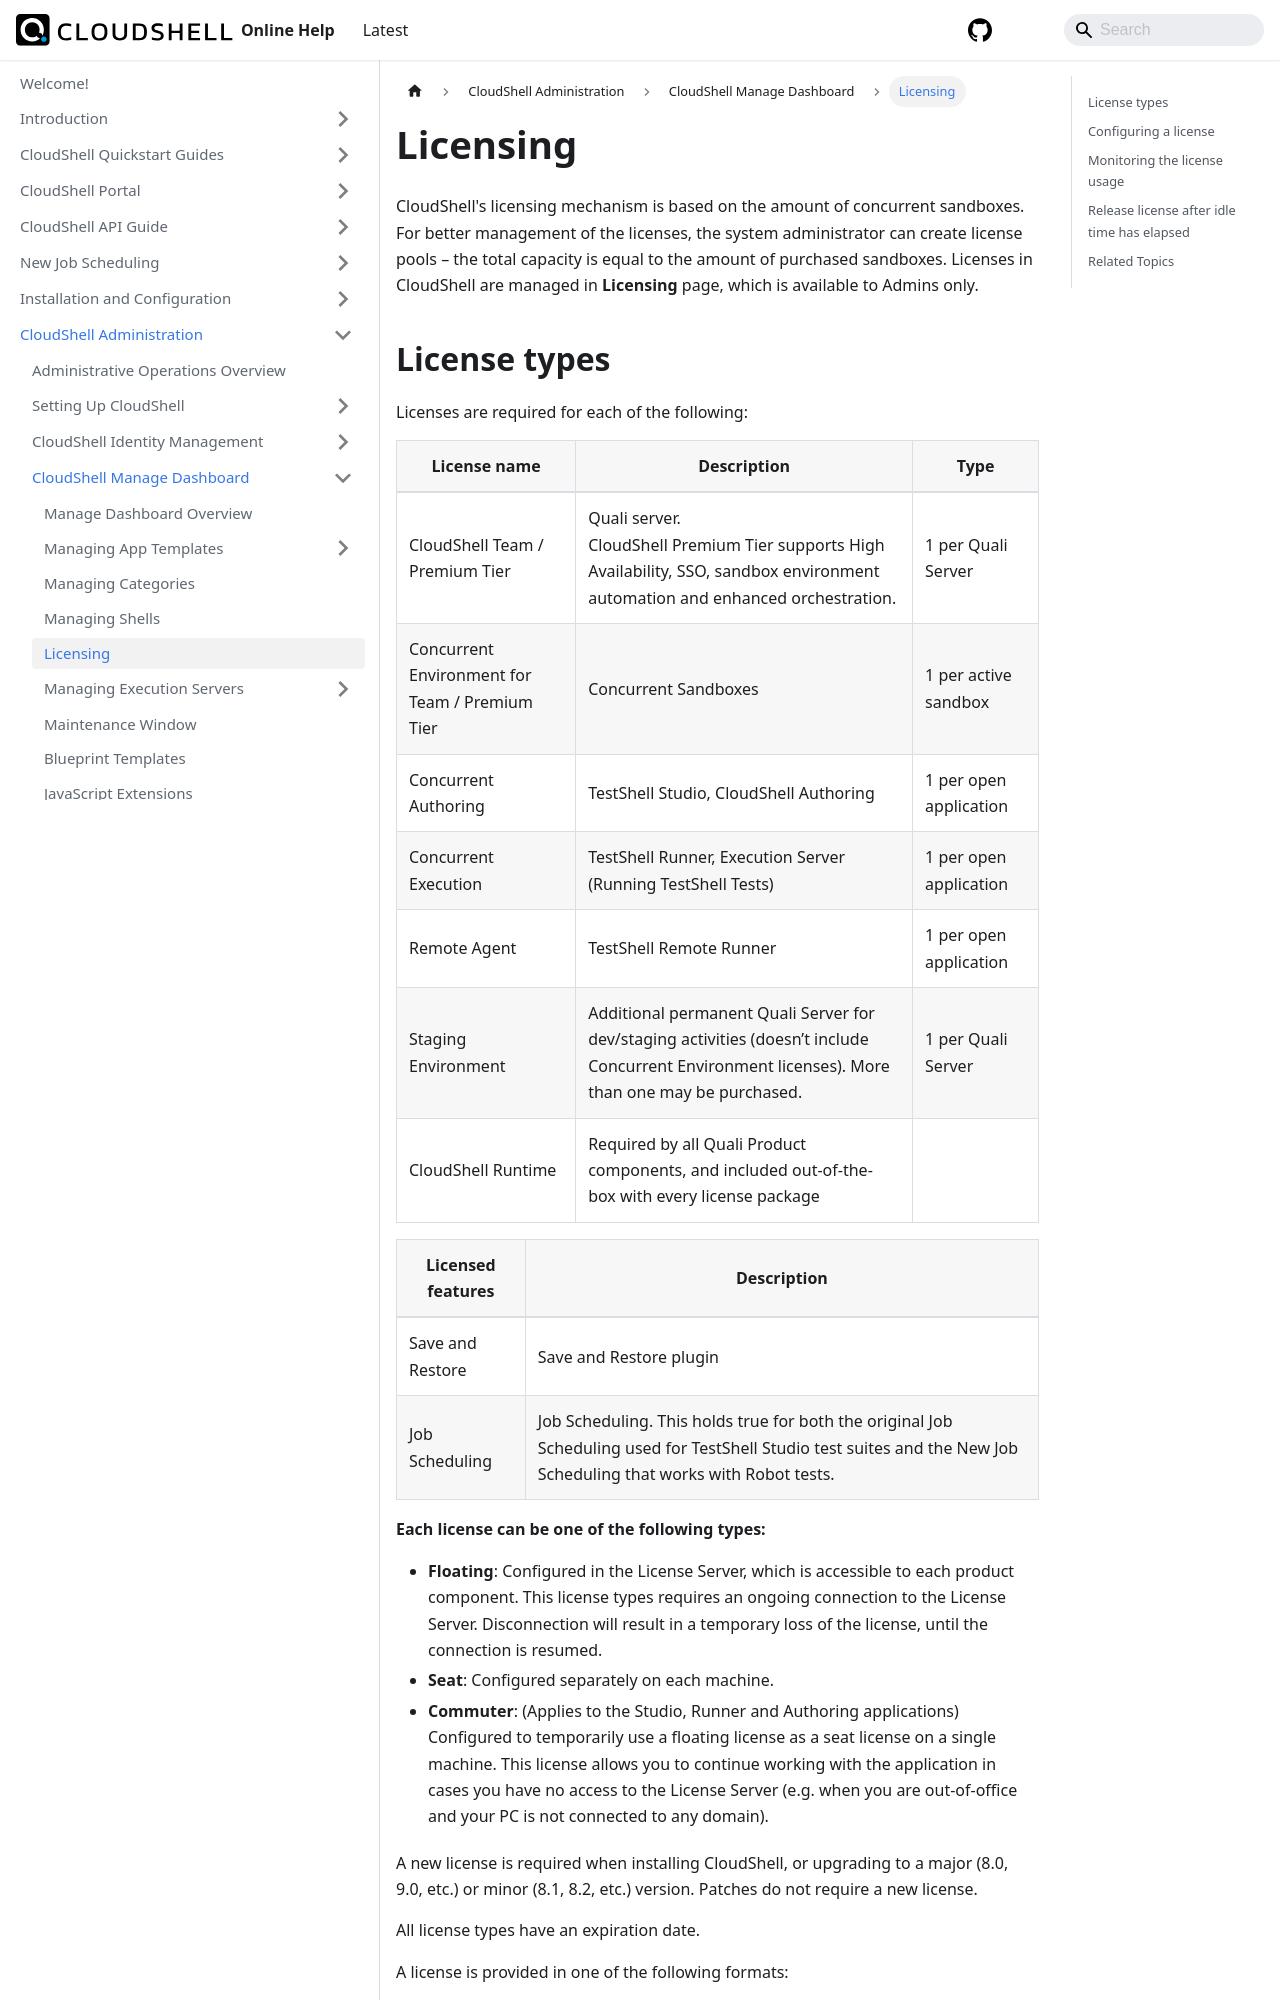

repository: QualiSystems/cloudshell-help · page: admin/cloudshell-manage-dashboard/licensing.html · generator: docusaurus

---
sidebar_position: 5
---

# Licensing

CloudShell's licensing mechanism is based on the amount of concurrent sandboxes. For better management of the licenses, the system administrator can create license pools – the total capacity is equal to the amount of purchased sandboxes. Licenses in CloudShell are managed in **Licensing** page, which is available to Admins only.
